2-way image classification set "dataset" from GitHub (nuveo/cv-test); label vocabulary: clean document, noisy document.

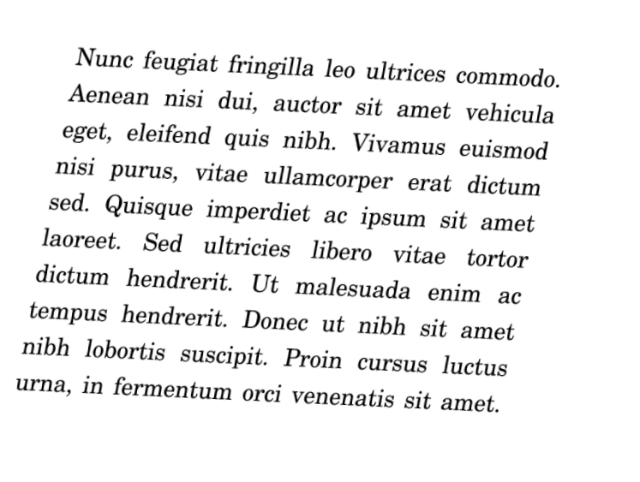
Label: clean document

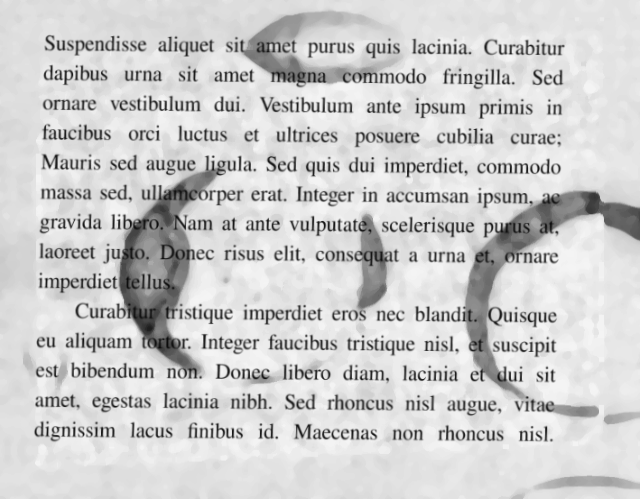
Label: noisy document

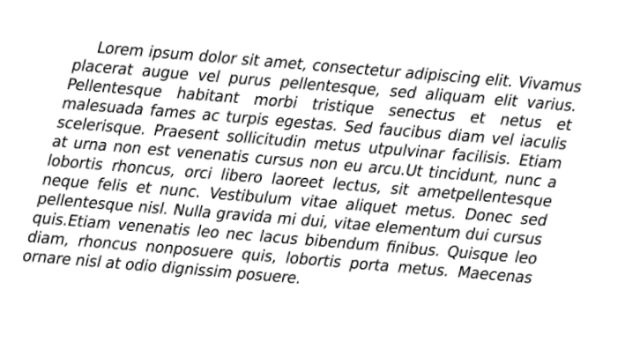
Label: clean document

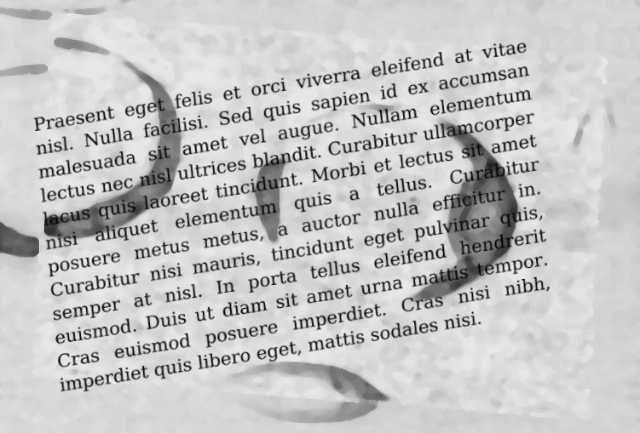
Label: noisy document

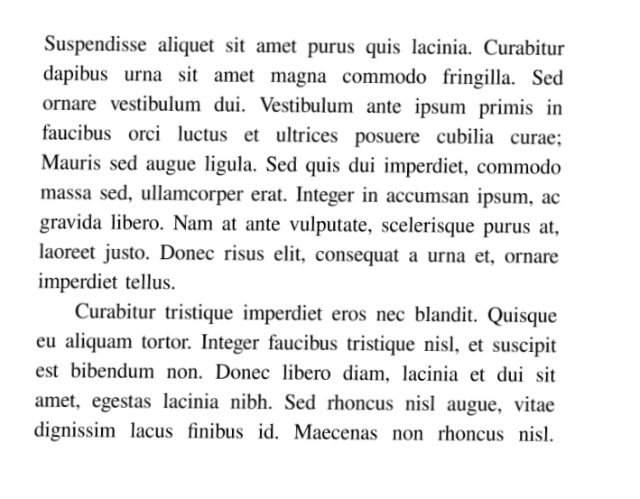
Label: clean document

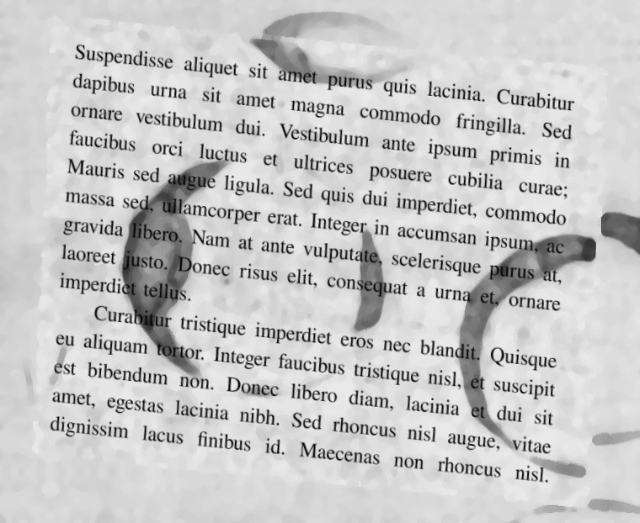
Label: noisy document
